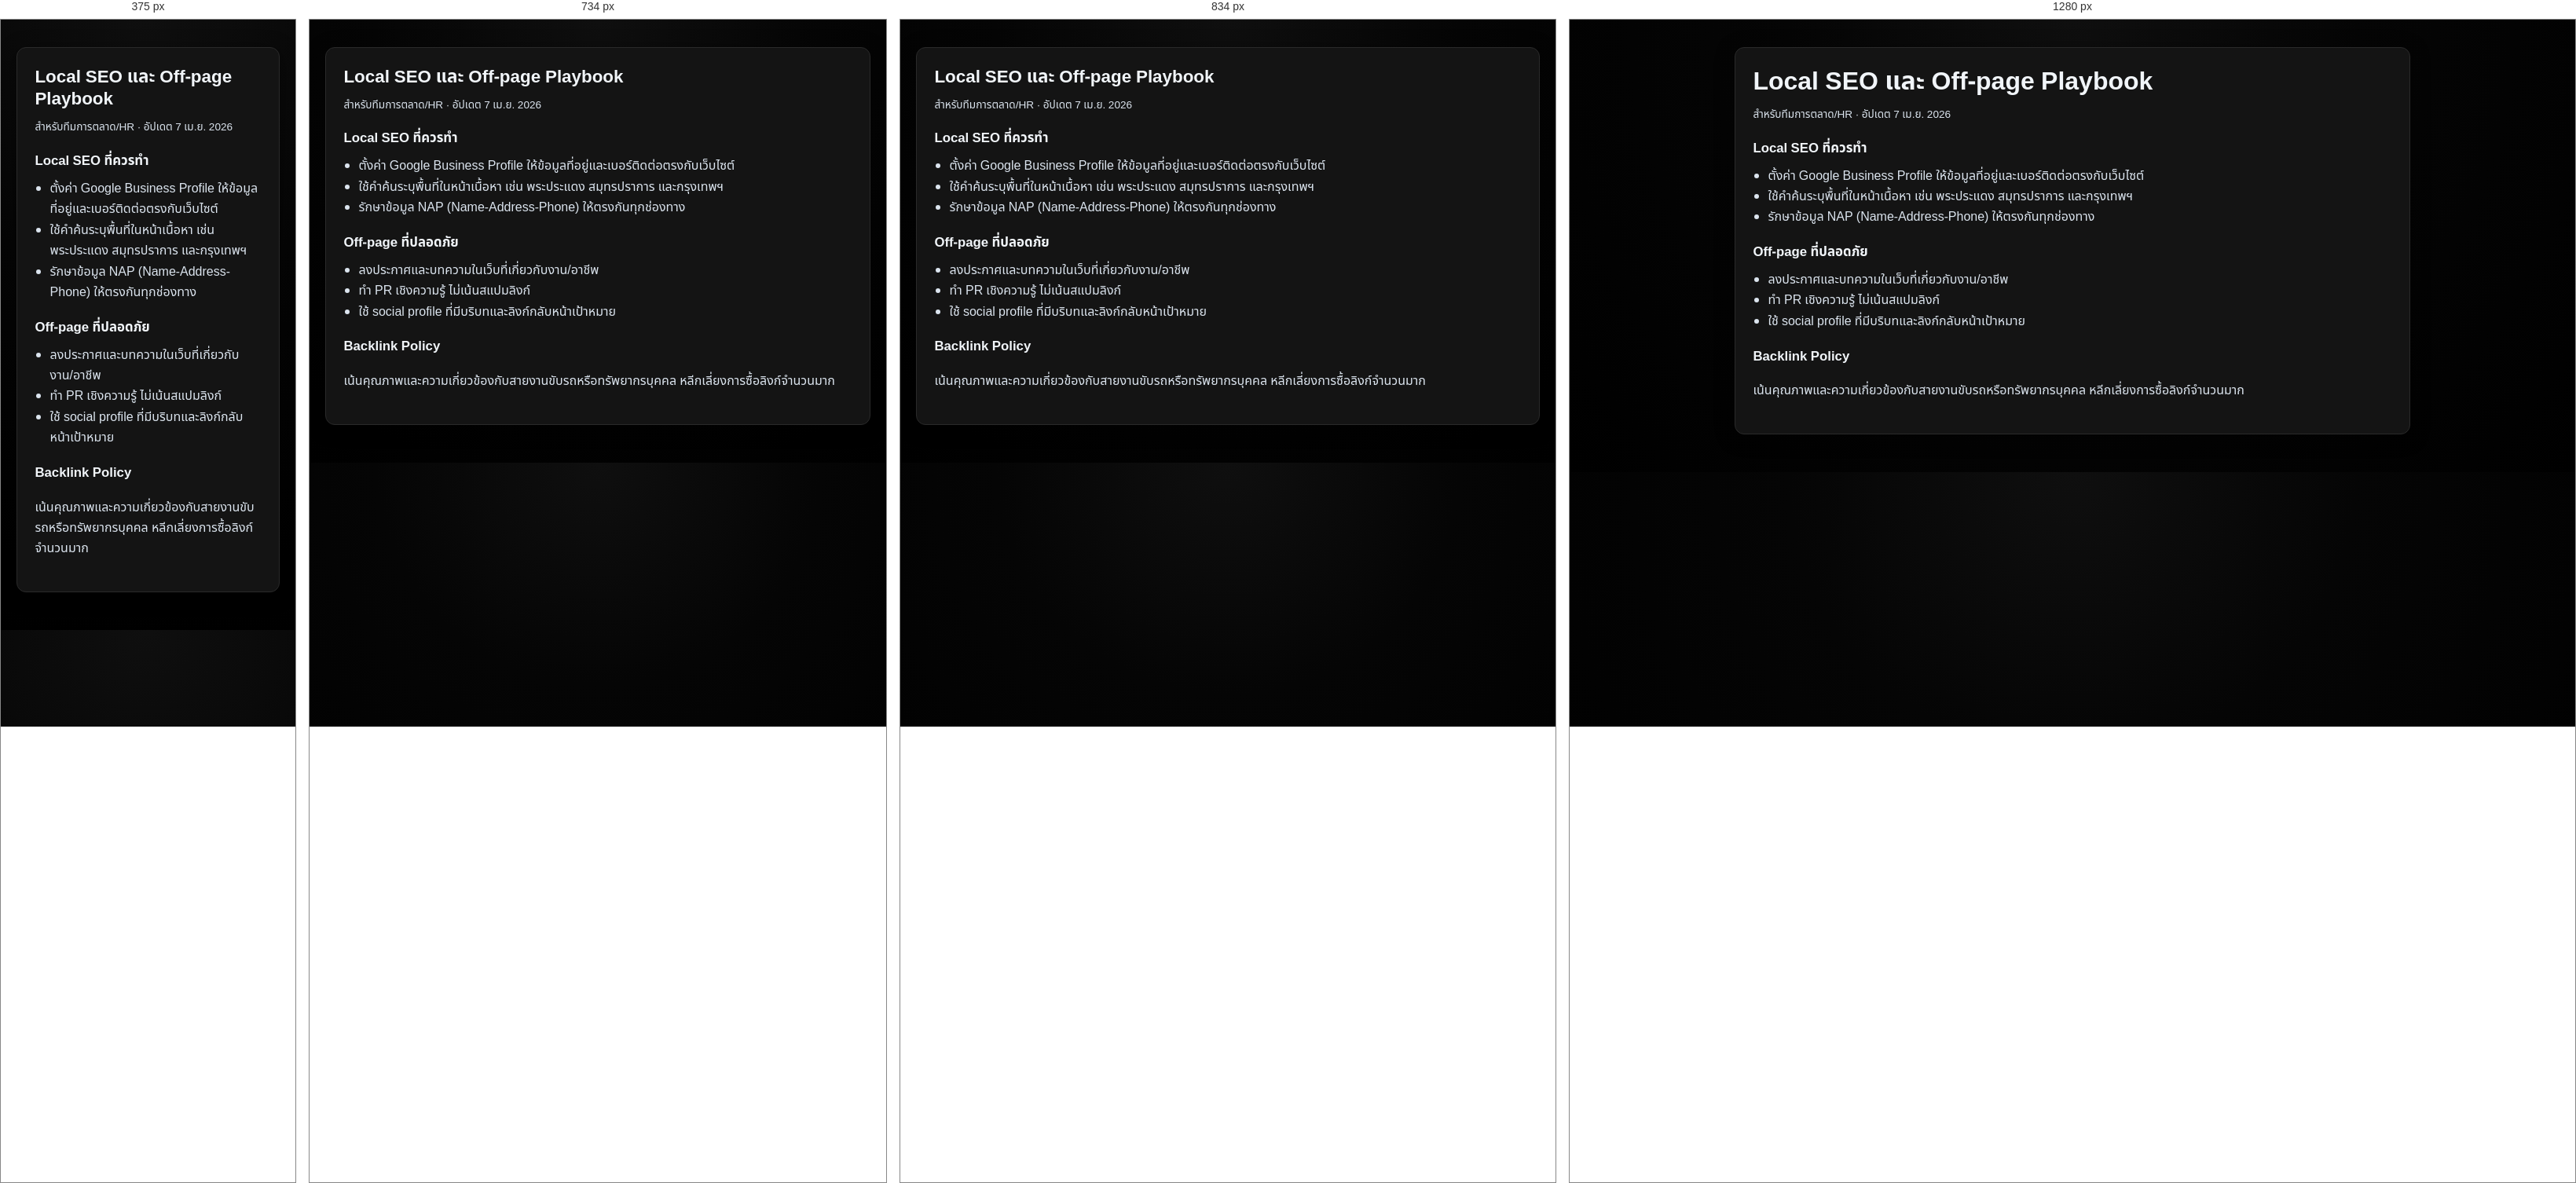
Rendered at 375 px, 734 px, 834 px and 1280 px, left to right.

<!-- file: local-offpage-playbook.html -->
<!DOCTYPE html>
<html lang="th">
<head>
  <meta charset="UTF-8">
  <meta name="viewport" content="width=device-width, initial-scale=1">
  <meta name="theme-color" content="#000000">
  <title>Local SEO และ Off-page Playbook | SO WORK</title>
  <meta name="description" content="แผน Local SEO และ Off-page สำหรับเว็บไซต์รับสมัครงานขับรถ เพื่อเพิ่มความน่าเชื่อถือและการค้นหาในพื้นที่เป้าหมาย">
  <meta name="robots" content="index,follow">
  <link rel="canonical" href="https://soworkdriver.vercel.app/seo/local-offpage-playbook.html">
  <link rel="stylesheet" href="../css/style.css">
</head>
<body>
  <main class="article-layout">
    <article class="article-card">
      <h1>Local SEO และ Off-page Playbook</h1>
      <p class="article-meta">สำหรับทีมการตลาด/HR · อัปเดต 7 เม.ย. 2026</p>
      <h2>Local SEO ที่ควรทำ</h2>
      <ul>
        <li>ตั้งค่า Google Business Profile ให้ข้อมูลที่อยู่และเบอร์ติดต่อตรงกับเว็บไซต์</li>
        <li>ใช้คำค้นระบุพื้นที่ในหน้าเนื้อหา เช่น พระประแดง สมุทรปราการ และกรุงเทพฯ</li>
        <li>รักษาข้อมูล NAP (Name-Address-Phone) ให้ตรงกันทุกช่องทาง</li>
      </ul>
      <h2>Off-page ที่ปลอดภัย</h2>
      <ul>
        <li>ลงประกาศและบทความในเว็บที่เกี่ยวกับงาน/อาชีพ</li>
        <li>ทำ PR เชิงความรู้ ไม่เน้นสแปมลิงก์</li>
        <li>ใช้ social profile ที่มีบริบทและลิงก์กลับหน้าเป้าหมาย</li>
      </ul>
      <h2>Backlink Policy</h2>
      <p>เน้นคุณภาพและความเกี่ยวข้องกับสายงานขับรถหรือทรัพยากรบุคคล หลีกเลี่ยงการซื้อลิงก์จำนวนมาก</p>
    </article>
  </main>
</body>
</html>


/* @media block from style.css */
@media (max-width: 900px) {
  .nav-toggle {
    display: block;
  }

  .nav {
    display: none;
    position: absolute;
    left: 0;
    right: 0;
    top: 100%;
    background: var(--color-bg-elevated);
    border-bottom: 1px solid var(--color-border);
    flex-direction: column;
    align-items: stretch;
    padding: 1rem 1.25rem 1.25rem;
    gap: 0.5rem;
    box-shadow: var(--shadow);
  }

  .nav.is-open {
    display: flex;
  }

  .nav a {
    padding: 0.65rem 0;
    border-bottom: 1px solid var(--color-border);
  }

  .nav a:last-child {
    border-bottom: none;
    margin-top: 0.25rem;
    text-align: center;
  }
}

/* @media block from style.css */
@media (max-width: 700px) {
  .hero__inner {
    padding: 1.1rem 1rem 1.4rem;
    align-items: end;
    min-height: 500px;
  }

  .hero__content-card {
    border-radius: 14px;
    padding: 1rem;
  }
}

/* @media block from style.css */
@media (min-width: 768px) {
  .about__grid {
    grid-template-columns: 1fr 1fr;
    align-items: start;
  }
}

/* @media block from style.css */
@media (min-width: 768px) {
  .page-hero__split {
    grid-template-columns: 1fr minmax(240px, 42%);
    gap: 2rem;
  }
}

/* @media block from style.css */
@media (min-width: 900px) {
  .position-layout {
    grid-template-columns: 1fr 340px;
    align-items: start;
  }
}

/* @media block from style.css */
@media (max-width: 640px) {
  .article-layout--single {
    margin-top: -1.5rem;
  }

  .blog-hero__media {
    aspect-ratio: 4 / 3;
    max-height: none;
  }

  .article-hero {
    max-height: 280px;
    aspect-ratio: 16 / 10;
  }
}